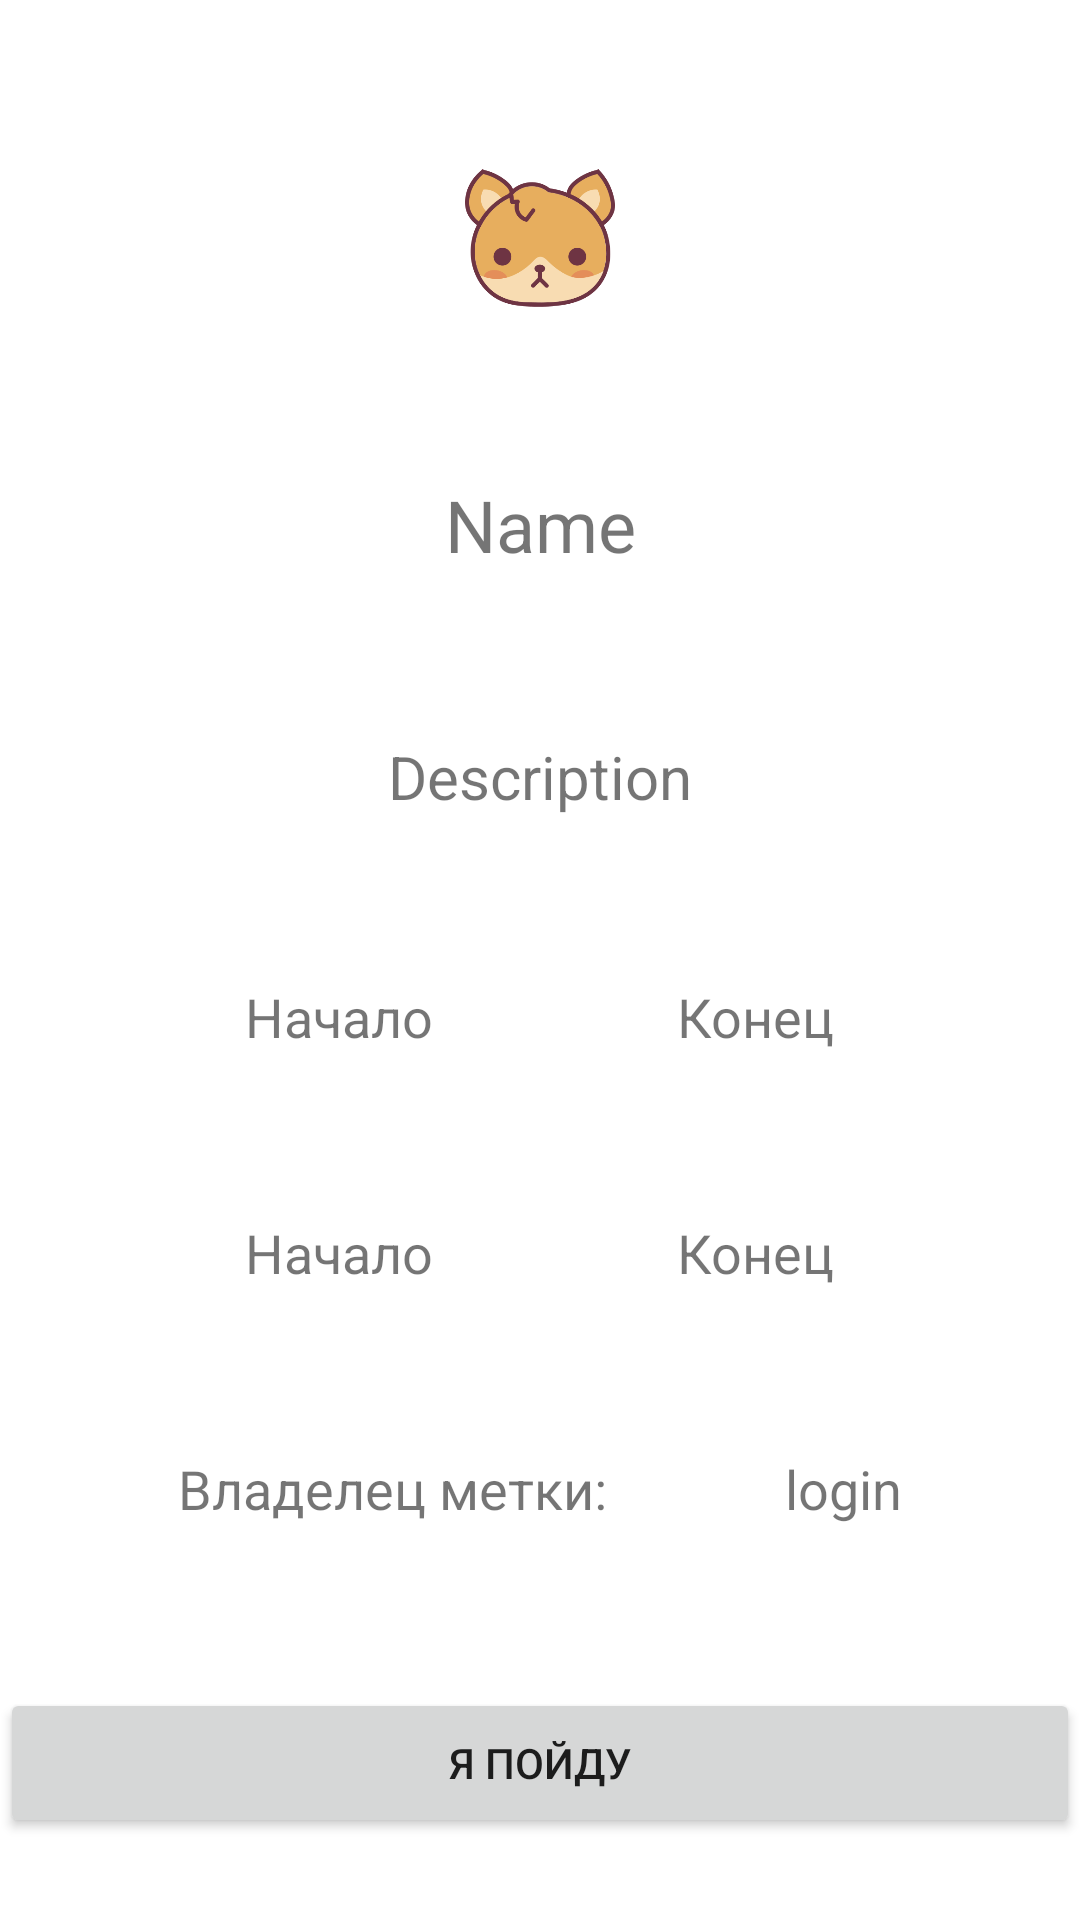

Produce the Android XML layout that renders to this screen, including the resource entries it uses.
<!-- AndroidManifest.xml: application theme Theme.PartyerNewVersion -->
<!-- res/layout/layout_place_mark_info_bottom_sheet.xml -->
<?xml version="1.0" encoding="utf-8"?>
<LinearLayout xmlns:android="http://schemas.android.com/apk/res/android"
    xmlns:app="http://schemas.android.com/apk/res-auto"
    android:layout_width="match_parent"
    android:layout_height="wrap_content"
    android:id="@+id/bottomSheetContainerInfo"
    android:background="@drawable/bottom_sheet_background"
    android:orientation="horizontal"
    android:layout_gravity="center">
    <TextView
        android:layout_width="match_parent"
        android:gravity="center"
        android:layout_height="match_parent"
        android:id="@+id/ifIsSignInFalseText"
        android:visibility="gone"
        android:layout_margin="50dp">

    </TextView>
<androidx.constraintlayout.widget.ConstraintLayout
    android:layout_width="match_parent"
    android:layout_height="match_parent"
    android:id="@+id/layoutBottomSheet">

    <ImageView
        android:id="@+id/imageView"
        android:layout_width="50dp"
        android:layout_height="50dp"
        android:src="@drawable/fox_icon"
        app:layout_constraintEnd_toEndOf="parent"
        app:layout_constraintBottom_toTopOf="@id/textNamePlacemark"
        app:layout_constraintStart_toStartOf="parent"
        app:layout_constraintTop_toTopOf="parent">

    </ImageView>

    <TextView
        android:layout_width="wrap_content"
        android:layout_height="wrap_content"
        android:id="@+id/textNamePlacemark"
        android:textSize="24dp"
        android:text="Name"
        app:layout_constraintEnd_toEndOf="parent"
        app:layout_constraintStart_toStartOf="parent"
        app:layout_constraintBottom_toTopOf="@id/textDescriptionPlacemark"
        app:layout_constraintTop_toBottomOf="@id/imageView">

    </TextView>
    <TextView
        android:layout_width="wrap_content"
        android:layout_height="wrap_content"
        android:id="@+id/textDescriptionPlacemark"
        android:textSize="20dp"
        android:text="Description"
        android:paddingHorizontal="10dp"
        app:layout_constraintEnd_toEndOf="parent"
        app:layout_constraintBottom_toTopOf="@id/textDataTimeEvent"
        app:layout_constraintStart_toStartOf="parent"
        app:layout_constraintTop_toBottomOf="@id/textNamePlacemark">

    </TextView>
    <TextView
        android:id="@+id/textDataTimeEvent"
        android:layout_width="wrap_content"
        android:layout_height="wrap_content"
        android:text="Начало"
        android:textSize="18dp"
        app:layout_constraintEnd_toStartOf="@id/textDataTimeRemove"
        app:layout_constraintStart_toStartOf="parent"
        app:layout_constraintBottom_toTopOf="@id/timeEvent"
        app:layout_constraintTop_toBottomOf="@id/textDescriptionPlacemark"/>

    <TextView
        android:id="@+id/textDataTimeRemove"
        android:layout_width="wrap_content"
        android:layout_height="wrap_content"
        android:text="Конец"
        android:textSize="18dp"
        app:layout_constraintEnd_toEndOf="parent"
        app:layout_constraintBottom_toTopOf="@id/timeRemove"
        app:layout_constraintStart_toEndOf="@+id/textDataTimeEvent"
        app:layout_constraintTop_toBottomOf="@id/textDescriptionPlacemark" />
    <TextView
        android:id="@+id/timeEvent"
        android:layout_width="wrap_content"
        android:layout_height="wrap_content"
        android:text="Начало"
        android:textSize="18dp"
        app:layout_constraintEnd_toStartOf="@id/textDataTimeRemove"
        app:layout_constraintStart_toStartOf="parent"
        app:layout_constraintBottom_toTopOf="@id/layoutContactUser"
        app:layout_constraintTop_toBottomOf="@id/textDataTimeEvent"/>

    <TextView
        android:id="@+id/timeRemove"
        android:layout_width="wrap_content"
        android:layout_height="wrap_content"
        android:text="Конец"
        android:textSize="18dp"
        app:layout_constraintEnd_toEndOf="parent"
        app:layout_constraintBottom_toTopOf="@id/layoutContactUser"
        app:layout_constraintStart_toEndOf="@+id/textDataTimeEvent"
        app:layout_constraintTop_toBottomOf="@id/textDataTimeRemove" />

    <androidx.constraintlayout.widget.ConstraintLayout
        android:id="@+id/layoutContactUser"
        android:layout_width="match_parent"
        android:layout_height="wrap_content"
        app:layout_constraintBottom_toTopOf="@+id/buttonLayout"
        app:layout_constraintEnd_toEndOf="parent"
        app:layout_constraintStart_toStartOf="parent"
        app:layout_constraintTop_toBottomOf="@id/timeEvent">
        <TextView
            android:layout_width="wrap_content"
            android:layout_height="wrap_content"
            android:id="@+id/textUserlogin"
            android:text="Владелец метки:"
            android:textSize="18dp"
            app:layout_constraintTop_toTopOf="parent"
            app:layout_constraintStart_toStartOf="parent"
            app:layout_constraintEnd_toStartOf="@id/loginUserOnwer">

        </TextView>
        <TextView
            android:layout_width="wrap_content"
            android:layout_height="wrap_content"
            android:text="login"
            android:textSize="18dp"
            android:id="@+id/loginUserOnwer"
            app:layout_constraintStart_toEndOf="@id/textUserlogin"
            app:layout_constraintEnd_toEndOf="parent"
            app:layout_constraintTop_toTopOf="parent">

        </TextView>
    </androidx.constraintlayout.widget.ConstraintLayout>
    <androidx.recyclerview.widget.RecyclerView
        android:layout_width="wrap_content"
        android:layout_height="wrap_content"
        android:id="@+id/recyclerViewHashtagsList"
        app:reverseLayout="true"

        app:layout_constraintBottom_toTopOf="@+id/buttonLayout"
        app:layout_constraintEnd_toEndOf="parent"
        app:layout_constraintTop_toBottomOf="@id/layoutContactUser"
        app:layout_constraintStart_toStartOf="parent"/>

    <androidx.constraintlayout.widget.ConstraintLayout
        android:id="@+id/buttonLayout"
        android:layout_width="match_parent"
        android:layout_height="wrap_content"
        app:layout_constraintTop_toBottomOf="@id/recyclerViewHashtagsList"
        app:layout_constraintBottom_toBottomOf="parent">

        <Button
            android:id="@+id/buttonIGo"
            android:layout_width="match_parent"
            android:layout_height="50dp"
            android:text="Я пойду"
            app:layout_constraintBottom_toBottomOf="parent">

        </Button>
        <Button
            android:id="@+id/buttonUserOnwer"
            android:layout_width="match_parent"
            android:layout_height="50dp"
            android:text="Это ваша метка"
            android:visibility="gone"
            app:layout_constraintBottom_toBottomOf="parent">

        </Button>

        <Button
            android:id="@+id/buttonNotIGo"
            android:layout_width="match_parent"
            android:layout_height="50dp"
            android:visibility="gone"
            app:layout_constraintBottom_toBottomOf="parent"
            app:layout_constraintStart_toStartOf="parent">

        </Button>
    </androidx.constraintlayout.widget.ConstraintLayout>

</androidx.constraintlayout.widget.ConstraintLayout>
</LinearLayout>
<!-- resources referenced by this layout -->
<resources>
  <!-- drawable bottom_sheet_background (drawable) -->
  <?xml version="1.0" encoding="utf-8"?>
  <shape xmlns:tools="http://schemas.android.com/tools"
      xmlns:android="http://schemas.android.com/apk/res/android"
      tools:ignore="ExtraText"
      android:shape= "rectangle">
      <solid android:color="@color/white"/>
      <corners
          android:topRightRadius="20dp"
          android:topLeftRadius="20dp"/>
  
  </shape>
  <!-- drawable fox_icon: png bitmap (drawable, 27246 bytes) -->
  <style name="Theme.PartyerNewVersion" parent="Theme.MaterialComponents.DayNight.DarkActionBar">
          
          <item name="colorPrimary">@color/purple_500</item>
          <item name="colorPrimaryVariant">@color/purple_700</item>
          <item name="colorOnPrimary">@color/white</item>
          
          <item name="colorSecondary">@color/teal_200</item>
          <item name="colorSecondaryVariant">@color/teal_700</item>
          <item name="colorOnSecondary">@color/black</item>
          
          <item name="android:statusBarColor" tools:targetApi="l">?attr/colorPrimaryVariant</item>
          
      </style>
  <color name="white">#FFFFFFFF</color>
  <color name="purple_500">#ff808b</color>
  <color name="purple_700">#ff808b</color>
  <color name="teal_200">#ff808b</color>
  <color name="teal_700">#ff808b</color>
  <color name="black">#FF000000</color>
</resources>
